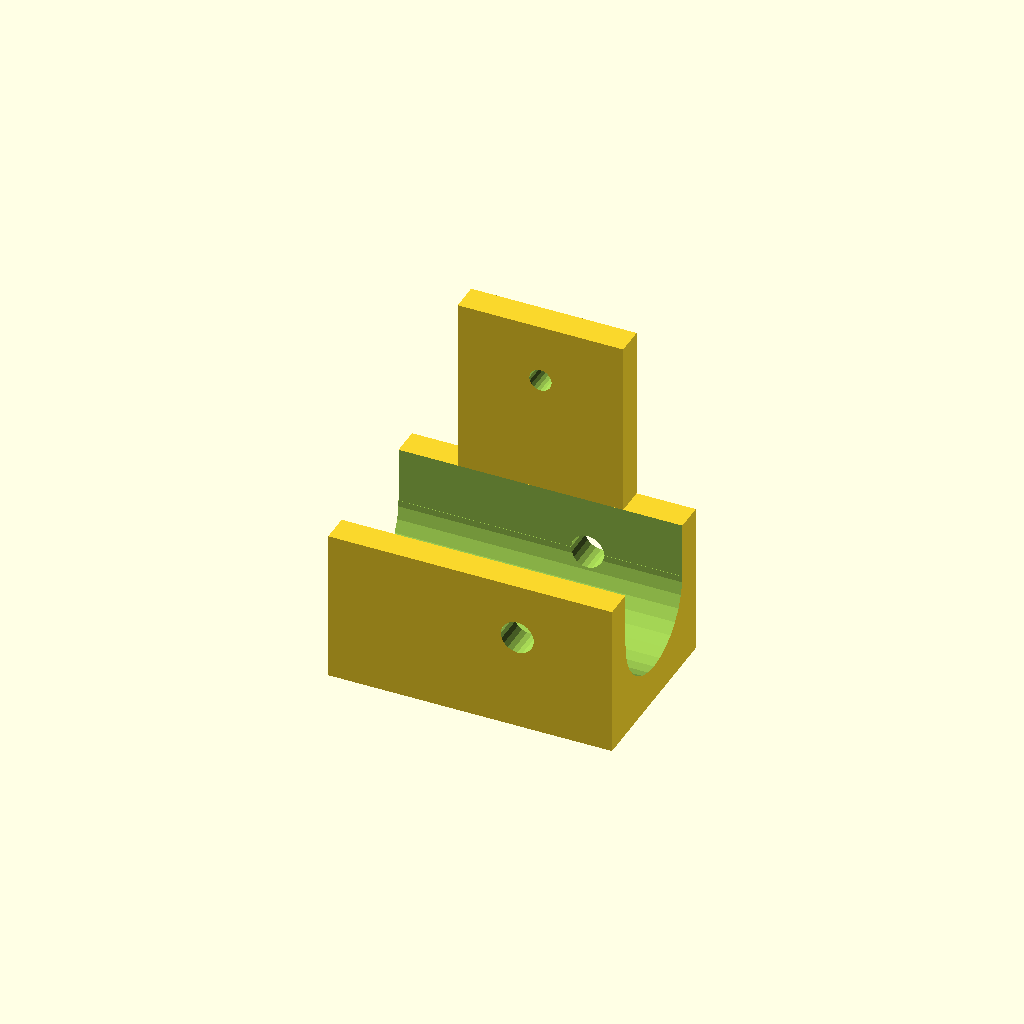
Cell 1: rendered with the file's own defaults.
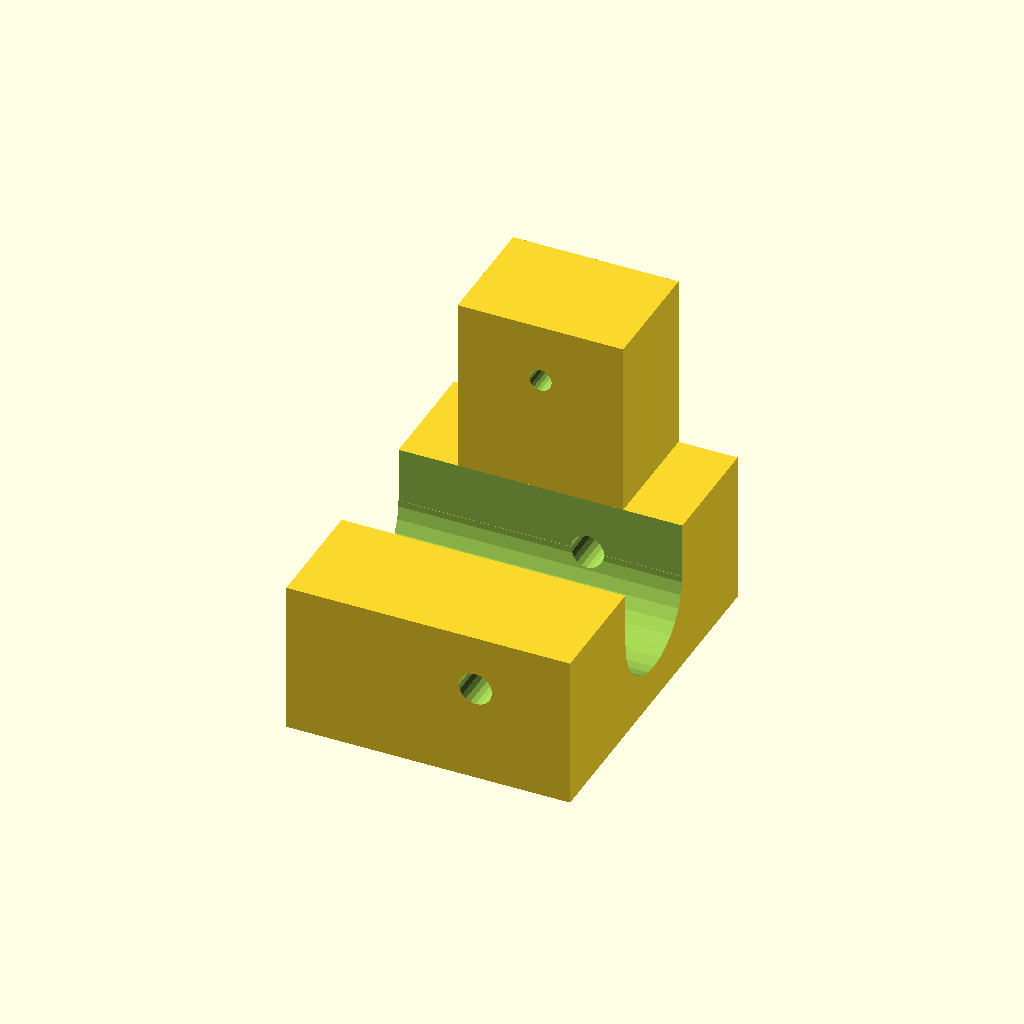
Cell 2: the same model with nakladka_sz = 76.
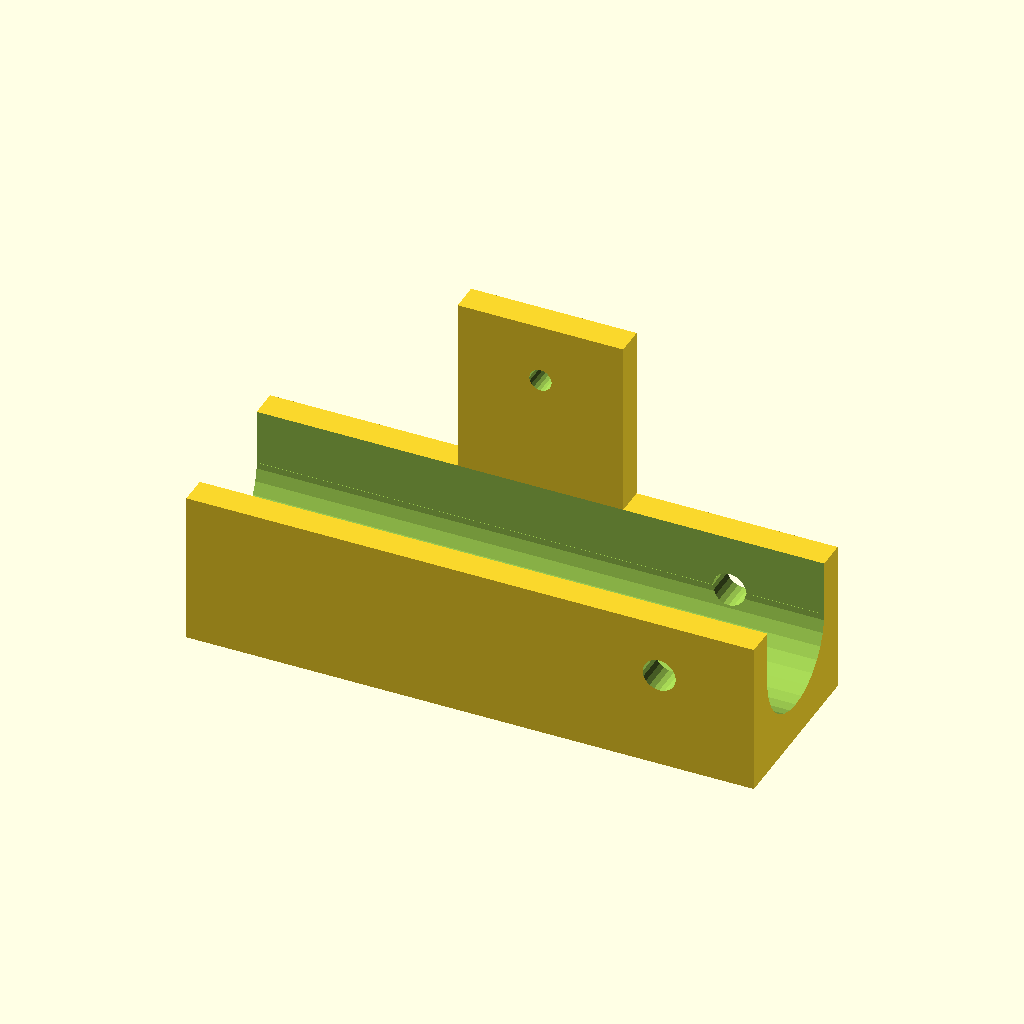
Cell 3: the same model with nakladka_dl = 120.
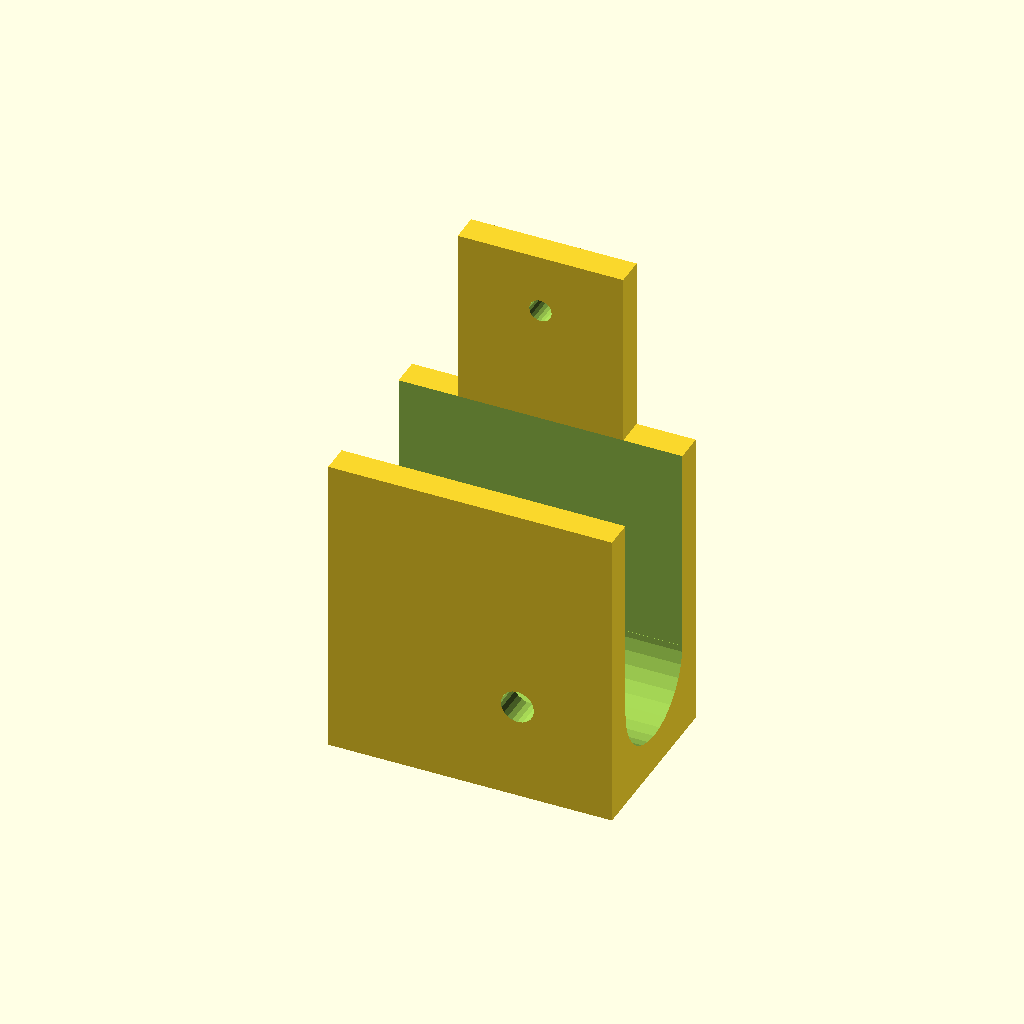
Cell 4: nakladka_h = 65 (everything else at default).
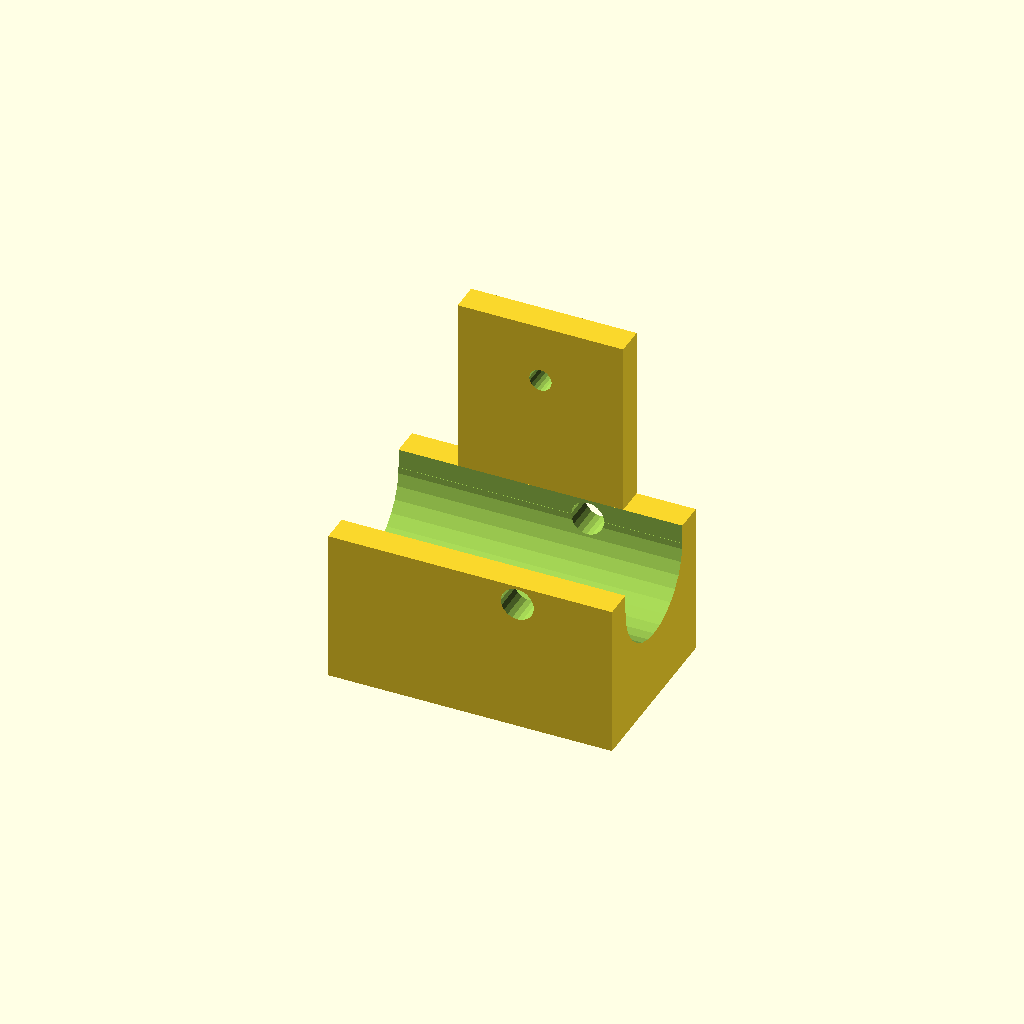
Cell 5: the same model with dno_grubosc = 15.5.
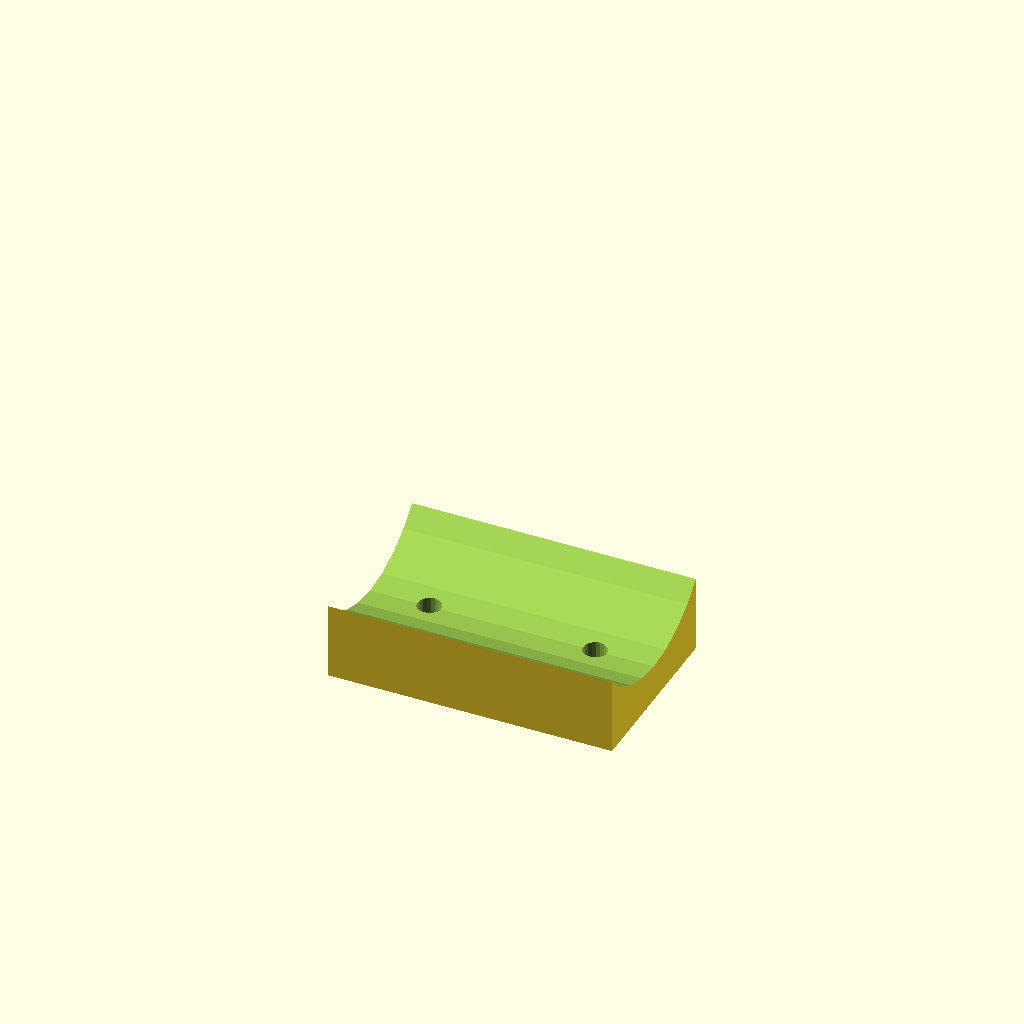
Cell 6: rama_sr = 51.6 (everything else at default).
All cells are drawn from one camera (rotation 55°, 0°, 25°, orthographic, colour scheme Cornfield), so only the parameter changes between them.
The OpenSCAD source (openscad/uchwyt na deske/uchwyt_na_deske_prawy.scad):
nakladka_sz = 38; //31.4
nakladka_dl = 60;
nakladka_h = 32.5;
dno_grubosc = 7.75;

rama_sr = 25.8;

sruba_sr = 5;
sruba_od_dna = 15.35;
sruba_od_boku = 12.7;
sruby_odstep = 35;

mocowanie_h = 37.5; //35
mocowanie_sr1 = 10; // lub 12
mocowanie_gr = (nakladka_sz-rama_sr)/2;
mocowanie_dl = 35;

module sruba_dziura(sr){
    rotate([90,0,0]){
        cylinder(h=nakladka_sz+30, d=sr, center=true, $fn=20);
        
    }
}

module mocowanie(h, sr1, gr, dl, sr2){
    difference(){
    cube([dl, gr, h],center = true);
    
  
    translate([0,0,h/2-10-sr2/2]){
    rotate([90,0,0]){
    cylinder(gr+10, d=sr2, center=true, $fn=20);
    }
    }
    
    }
}

mirror([1,0,0]){
union(){
    difference(){
        cube([nakladka_dl, nakladka_sz, nakladka_h], center=true);
        
        translate([0,0,-nakladka_h/2+dno_grubosc+rama_sr/2]){
        rotate([0,90,0]){
            cylinder(h=nakladka_dl+30, d=rama_sr, center=true);
            
        }
        }
        
        translate([0,0,dno_grubosc+rama_sr/2]){
            cube([nakladka_dl+30, rama_sr, nakladka_h],center = true);
        }
        rotate([-90,0,0]){
        translate([sruby_odstep/2,0,0]){
            sruba_dziura(sruba_sr);
            
            translate([-sruby_odstep,0,0]){
               sruba_dziura(sruba_sr); 
            }}
            

            
        }
        translate([-nakladka_dl/2+20,0,-nakladka_h/2+dno_grubosc+rama_sr/2]){
            rotate([0,0,0]){
                sruba_dziura(7); 
            }
        }

        
    }

    translate([0,nakladka_sz/2-mocowanie_gr/2,nakladka_h/2+mocowanie_h/2]){
        mocowanie(mocowanie_h, mocowanie_sr1, mocowanie_gr, mocowanie_dl, 4.75);
    }

}
}
Customizer parameters (derived from the source; name, type, default, range or options):
nakladka_sz: number, default 38
nakladka_dl: number, default 60
nakladka_h: number, default 32.5
dno_grubosc: number, default 7.75
rama_sr: number, default 25.8
sruba_sr: number, default 5
sruba_od_dna: number, default 15.35
sruba_od_boku: number, default 12.7
sruby_odstep: number, default 35
mocowanie_h: number, default 37.5
mocowanie_sr1: number, default 10
mocowanie_dl: number, default 35
